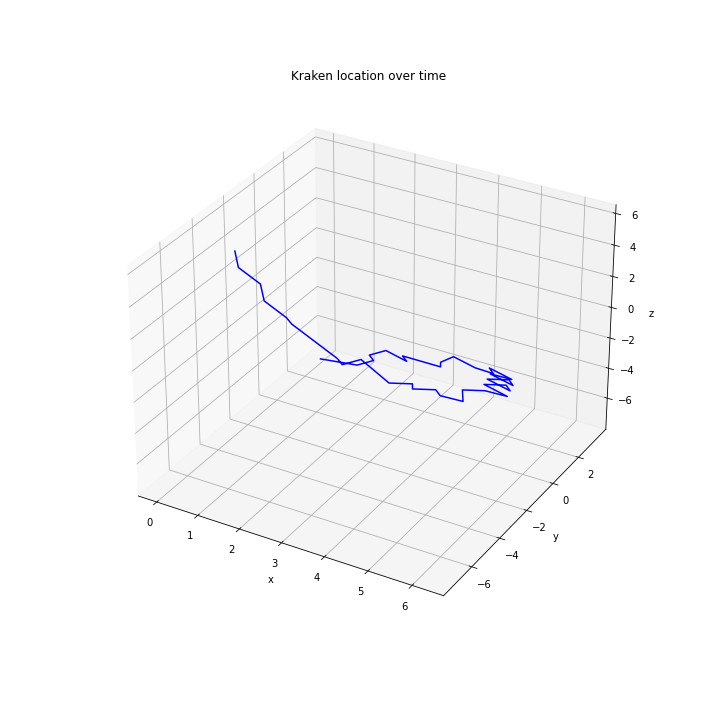

The data file committed next to this chart (first rows):
X, Y, Z
0.0, 3.125, -7.812
0.0, 3.125, -7.812
0.9375, 3.125, -7.5
1.25, 3.438, -7.188
1.25, 3.125, -6.562
1.562, 3.438, -6.25
2.188, 3.125, -6.25
2.188, 2.812, -5.625
3.125, 2.812, -5.625
3.125, 2.812, -5.312
3.438, 2.812, -4.688
4.062, 2.5, -4.688
4.062, 2.5, -4.688
4.688, 1.875, -4.062
4.688, 1.875, -4.062
4.688, 1.562, -3.438
5.312, 1.25, -3.438
5.0, 0.625, -2.812
5.625, 0.3125, -2.812
5.625, 0.0, -2.188
5.312, -0.625, -1.875
5.938, -0.9375, -1.875
5.938, -1.25, -1.25
5.625, -1.875, -0.9375
6.25, -2.188, -0.9375
5.938, -2.812, -0.3125
5.938, -2.812, -0.3125
5.625, -3.438, 0.0
5.938, -4.375, 0.3125
5.938, -4.375, 0.3125
5.625, -5.0, 0.9375
5.625, -5.312, 1.562
5.625, -5.312, 1.562
5.312, -5.938, 1.875
5.312, -5.938, 2.188
5.0, -6.562, 2.5
5.0, -6.562, 2.5
4.375, -6.562, 3.438
4.062, -6.875, 3.125
4.062, -7.188, 3.75
3.438, -6.875, 4.062
3.438, -6.875, 4.062
2.812, -6.562, 4.375
2.812, -6.875, 5.0
2.188, -6.562, 5.312
1.875, -5.938, 5.625
1.875, -5.938, 5.625
1.25, -5.625, 5.938
0.9375, -5.0, 6.25
